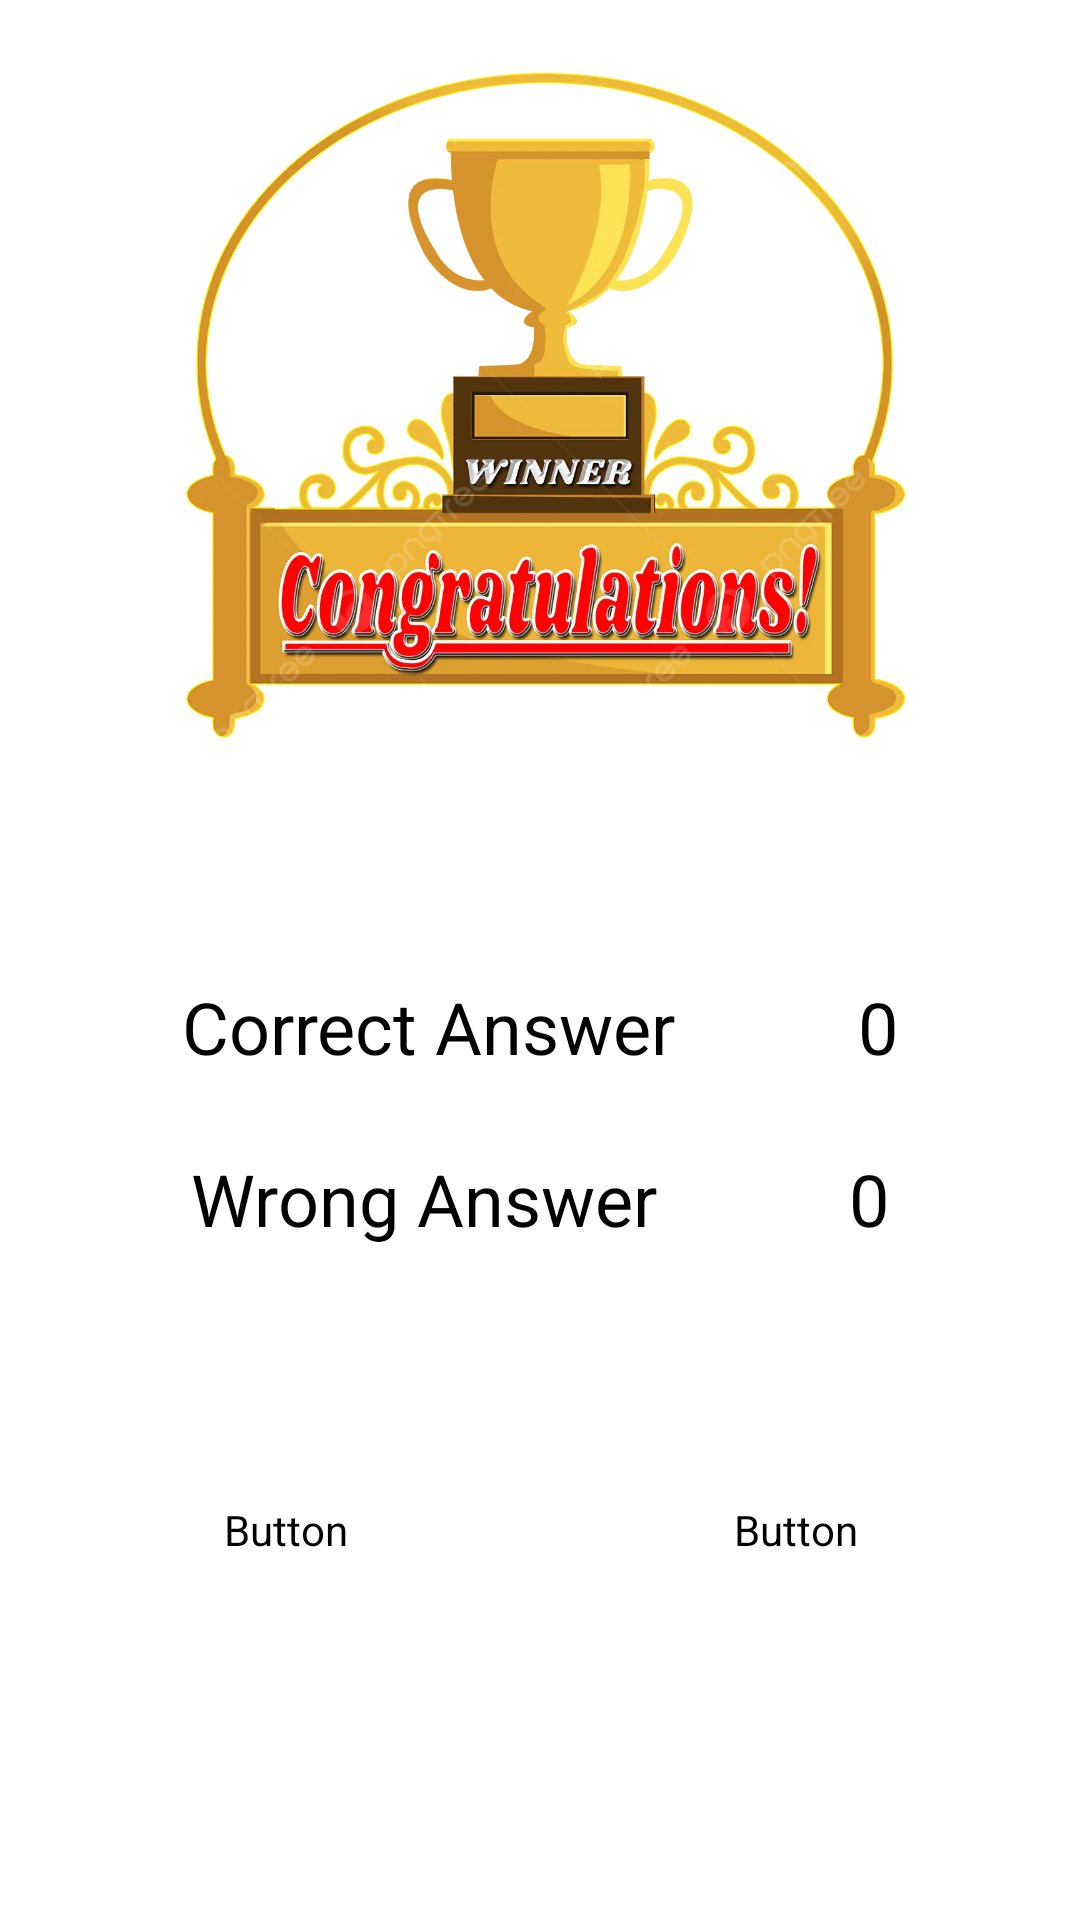

This screen was rendered from an Android layout file. Write that file and the resources it references.
<!-- AndroidManifest.xml: activity theme SignupThem -->
<!-- res/layout/activity_result.xml -->
<?xml version="1.0" encoding="utf-8"?>
<androidx.constraintlayout.widget.ConstraintLayout xmlns:android="http://schemas.android.com/apk/res/android"
    xmlns:app="http://schemas.android.com/apk/res-auto"
    xmlns:tools="http://schemas.android.com/tools"
    android:layout_width="match_parent"
    android:layout_height="match_parent"
    android:background="@color/orange"
    tools:context=".ResultActivity">

    <ImageView
        android:id="@+id/imageView6"
        android:layout_width="350dp"
        android:layout_height="250dp"
        android:layout_marginTop="16dp"
        app:layout_constraintEnd_toEndOf="parent"
        app:layout_constraintHorizontal_bias="0.5"
        app:layout_constraintStart_toStartOf="parent"
        app:layout_constraintTop_toTopOf="parent"
        app:srcCompat="@drawable/congratulations" />

    <TextView
        android:id="@+id/textView2"
        android:layout_width="wrap_content"
        android:layout_height="wrap_content"
        android:layout_marginTop="60dp"
        android:text="Correct Answer"
        android:textColor="@color/black"
        android:textSize="24sp"
        app:layout_constraintEnd_toStartOf="@+id/textViewScoreCorrect"
        app:layout_constraintHorizontal_bias="0.5"
        app:layout_constraintStart_toStartOf="parent"
        app:layout_constraintTop_toBottomOf="@+id/imageView6" />

    <TextView
        android:id="@+id/textViewScoreCorrect"
        android:layout_width="wrap_content"
        android:layout_height="wrap_content"
        android:layout_marginTop="60dp"
        android:text="0"
        android:textColor="@color/black"
        android:textSize="24sp"
        app:layout_constraintEnd_toEndOf="parent"
        app:layout_constraintHorizontal_bias="0.5"
        app:layout_constraintStart_toEndOf="@+id/textView2"
        app:layout_constraintTop_toBottomOf="@+id/imageView6" />

    <TextView
        android:id="@+id/textView6"
        android:layout_width="wrap_content"
        android:layout_height="wrap_content"
        android:layout_marginTop="25dp"
        android:text="Wrong Answer"
        android:textColor="@color/black"
        android:textSize="24sp"
        app:layout_constraintEnd_toStartOf="@+id/textViewScoreWrong"
        app:layout_constraintHorizontal_bias="0.5"
        app:layout_constraintStart_toStartOf="parent"
        app:layout_constraintTop_toBottomOf="@+id/textView2" />

    <TextView
        android:id="@+id/textViewScoreWrong"
        android:layout_width="wrap_content"
        android:layout_height="wrap_content"
        android:layout_marginTop="25dp"
        android:text="0"
        android:textColor="@color/black"
        android:textSize="24sp"
        app:layout_constraintEnd_toEndOf="parent"
        app:layout_constraintHorizontal_bias="0.5"
        app:layout_constraintStart_toEndOf="@+id/textView6"
        app:layout_constraintTop_toBottomOf="@+id/textViewScoreCorrect" />

    <Button
        android:id="@+id/buttonPlayAgain"
        android:layout_width="150dp"
        android:layout_height="60dp"
        android:layout_marginBottom="100dp"
        android:backgroundTint="@color/white"
        android:text="Play Again"
        android:textColor="@color/orange"
        android:textSize="16sp"
        app:layout_constraintBottom_toBottomOf="parent"
        app:layout_constraintEnd_toStartOf="@+id/buttonExit"
        app:layout_constraintHorizontal_bias="0.5"
        app:layout_constraintStart_toStartOf="parent" />

    <Button
        android:id="@+id/buttonExit"
        android:layout_width="150dp"
        android:layout_height="60dp"
        android:layout_marginBottom="100dp"
        android:backgroundTint="@color/white"
        android:text="Exit"
        android:textColor="@color/orange"
        android:textSize="16sp"
        app:layout_constraintBottom_toBottomOf="parent"
        app:layout_constraintEnd_toEndOf="parent"
        app:layout_constraintHorizontal_bias="0.5"
        app:layout_constraintStart_toEndOf="@+id/buttonPlayAgain" />
</androidx.constraintlayout.widget.ConstraintLayout>
<!-- resources referenced by this layout -->
<resources>
  <!-- drawable congratulations: png bitmap (drawable, 578964 bytes) -->
  <style name="SignupThem" parent="Theme.MaterialComponents.DayNight.DarkActionBar">
          
          
          <item name="colorPrimary">@color/orange</item>
          <item name="colorPrimaryVariant">@color/orange</item>
          <item name="colorOnPrimary">@color/white</item>
          <item name="colorSecondary">@color/teal_200</item>
          <item name="colorSecondaryVariant">@color/teal_700</item>
          <item name="colorOnSecondary">@color/black</item>
          <item name="android:statusBarColor" tools:targetApi="l">?attr/colorPrimaryVariant</item>
      </style>
  <!-- not gathered from this repository: default colours our renderer supplied (Android Studio template values) -->
  <color name="teal_200">#FF03DAC5</color>
  <color name="teal_700">#FF018786</color>
  <color name="black">#FF000000</color>
  <color name="white">#FFFFFFFF</color>
</resources>
